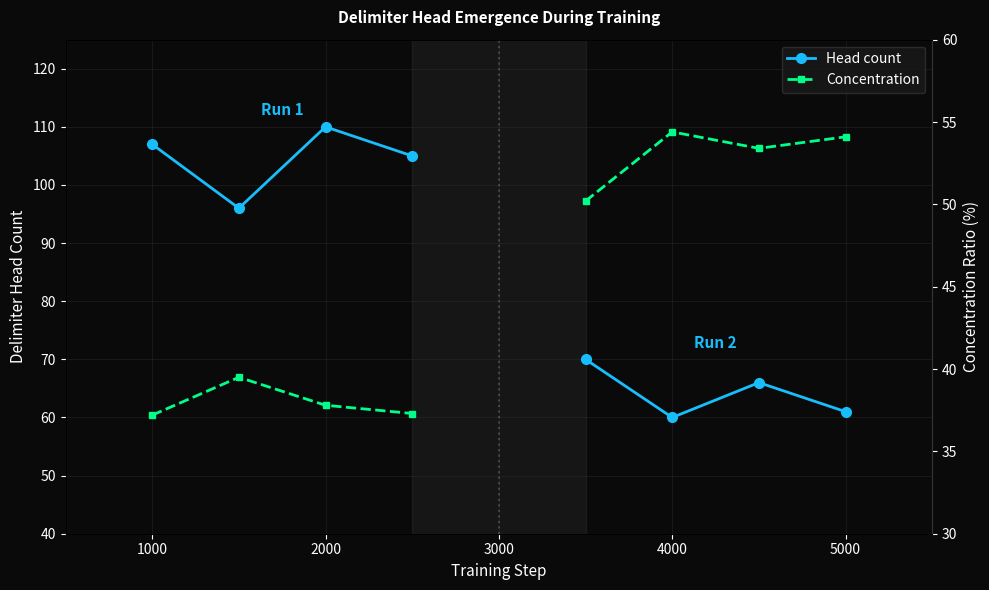

This chart was generated by the following Python code: (Note: this script raises an exception after producing the figure.)
#!/usr/bin/env python3
"""Generate 5 experiment charts for structok research."""

import matplotlib
matplotlib.use('Agg')
import matplotlib.pyplot as plt
import matplotlib.ticker as ticker
import numpy as np

OUTDIR = '/Users/dayna.blackwell/code/structok/charts'

# Theme
BG = '#0a0a0a'
TEXT = 'white'
GRID = '#333333'
CYAN = '#18befc'
GREEN = '#00ff88'
RED = '#ff4444'
GRAY = '#888888'
FIGSIZE = (10, 6)
DPI = 150

def style_ax(ax, title, xlabel, ylabel):
    ax.set_facecolor(BG)
    ax.figure.set_facecolor(BG)
    ax.set_title(title, color=TEXT, fontsize=11, fontweight='bold', pad=12)
    ax.set_xlabel(xlabel, color=TEXT, fontsize=11)
    ax.set_ylabel(ylabel, color=TEXT, fontsize=11)
    ax.tick_params(colors=TEXT)
    ax.grid(True, color=GRID, alpha=0.5, linewidth=0.5)
    for spine in ax.spines.values():
        spine.set_color(GRID)


# ── Chart 1: Emergence Timeline ──

def chart1():
    fig, ax1 = plt.subplots(figsize=FIGSIZE)
    ax2 = ax1.twinx()

    # Run 1
    steps_r1 = [1000, 1500, 2000, 2500]
    heads_r1 = [107, 96, 110, 105]
    conc_r1 = [37.2, 39.5, 37.8, 37.3]

    # Run 2
    steps_r2 = [3500, 4000, 4500, 5000]
    heads_r2 = [70, 60, 66, 61]
    conc_r2 = [50.2, 54.4, 53.4, 54.1]

    ax1.plot(steps_r1, heads_r1, color=CYAN, marker='o', linewidth=2, markersize=7, label='Head count')
    ax1.plot(steps_r2, heads_r2, color=CYAN, marker='o', linewidth=2, markersize=7)

    ax2.plot(steps_r1, conc_r1, color=GREEN, linestyle='--', linewidth=2, marker='s', markersize=5, label='Concentration')
    ax2.plot(steps_r2, conc_r2, color=GREEN, linestyle='--', linewidth=2, marker='s', markersize=5)

    # Gap indicator
    ax1.axvspan(2500, 3500, color=GRAY, alpha=0.1)
    ax1.axvline(3000, color=GRAY, linestyle=':', alpha=0.4)

    # Annotations
    ax1.annotate('Run 1', xy=(1750, 112), color=CYAN, fontsize=11, fontweight='bold', ha='center')
    ax1.annotate('Run 2', xy=(4250, 72), color=CYAN, fontsize=11, fontweight='bold', ha='center')

    style_ax(ax1, 'Delimiter Head Emergence During Training', 'Training Step', 'Delimiter Head Count')
    ax2.set_ylabel('Concentration Ratio (%)', color=TEXT, fontsize=11)
    ax2.tick_params(colors=TEXT)
    ax2.spines['right'].set_color(GRID)

    ax1.set_xlim(500, 5500)
    ax1.set_ylim(40, 125)
    ax2.set_ylim(30, 60)

    lines1, labels1 = ax1.get_legend_handles_labels()
    lines2, labels2 = ax2.get_legend_handles_labels()
    ax1.legend(lines1 + lines2, labels1 + labels2, loc='upper right',
               facecolor='#1a1a1a', edgecolor=GRID, labelcolor=TEXT)

    fig.tight_layout()
    fig.savefig(f'{OUTDIR}/emergence-timeline.png', dpi=DPI, facecolor=BG)
    plt.close()
    print('  emergence-timeline.png')


# ── Chart 2: Structural Pattern Test ──

def chart2():
    fig, ax = plt.subplots(figsize=FIGSIZE)

    labels = ['A: tab + GCF\nlayout', 'B: tab + TSV\nlayout', 'C: tab +\nwrapping',
              'D: pipe +\nwrapping', 'E: GCF\ncontrol']
    values = [51.2, 32.1, 123.4, -54.0, 59.9]
    colors = [CYAN, CYAN, CYAN, RED, CYAN]

    bars = ax.bar(labels, values, color=colors, width=0.6, edgecolor='none')

    ax.axhline(0, color=TEXT, linewidth=0.8)

    # Value labels
    for bar, val in zip(bars, values):
        y = val + (3 if val > 0 else -6)
        ax.text(bar.get_x() + bar.get_width()/2, y, f'{val:+.1f}%',
                ha='center', va='bottom' if val > 0 else 'top', color=TEXT, fontsize=10, fontweight='bold')

    # Annotation on bar D
    ax.annotate('pipe adversarial\nin wrapping', xy=(3, -54), xytext=(3.6, -35),
                color=RED, fontsize=9, fontweight='bold',
                arrowprops=dict(arrowstyle='->', color=RED, lw=1.5),
                ha='center')

    style_ax(ax, 'Structural Pattern Test: Character vs Layout', '', 'Ablation Delta (%)')
    ax.set_ylim(-70, 140)
    fig.tight_layout()
    fig.savefig(f'{OUTDIR}/structural-pattern-test.png', dpi=DPI, facecolor=BG)
    plt.close()
    print('  structural-pattern-test.png')


# ── Chart 3: Production Probing ──

def chart3():
    fig, ax = plt.subplots(figsize=FIGSIZE)

    # Our models
    our = [
        ('Model A\n(merge barriers)', 54.3, 0.349, 384),
        ('Model B\n(standard BPE)', 63.6, 0.282, 384),
    ]
    # Production models
    prod = [
        ('Gemma 2 2B', 18.0, 0.662, 208),
        ('Llama 3.1 8B', 14.9, 0.755, 1024),
        ('Mistral 7B', 14.5, 0.836, 1024),
        ('Qwen 2.5 7B', 72.6, 0.247, 784),
    ]

    scale = 0.15  # size scaling

    for name, conc, top10, heads in our:
        ax.scatter(conc, top10, s=heads*scale, color=CYAN, alpha=0.8, edgecolors='white', linewidth=0.5, zorder=5)
        ax.annotate(name, (conc, top10), textcoords='offset points', xytext=(10, -10),
                    color=CYAN, fontsize=8.5, fontweight='bold')

    prod_offsets = {
        'Gemma 2 2B': (12, -15),
        'Llama 3.1 8B': (12, 5),
        'Mistral 7B': (-10, 10),
        'Qwen 2.5 7B': (10, -15),
    }
    for name, conc, top10, heads in prod:
        ax.scatter(conc, top10, s=heads*scale, color=GREEN, alpha=0.8, edgecolors='white', linewidth=0.5, zorder=5)
        offset = prod_offsets.get(name, (10, 8))
        ha = 'right' if name == 'Mistral 7B' else 'left'
        ax.annotate(name, (conc, top10), textcoords='offset points', xytext=offset,
                    color=GREEN, fontsize=8.5, fontweight='bold', ha=ha)

    # Cluster annotations
    ax.annotate('Concentrated\nspecialists', xy=(42, 0.32), fontsize=10, color=GRAY,
                fontstyle='italic', ha='center',
                bbox=dict(boxstyle='round,pad=0.3', facecolor='#1a1a1a', edgecolor=GRAY, alpha=0.7))
    ax.annotate('Diffuse\ngeneralists', xy=(30, 0.88), fontsize=10, color=GRAY,
                fontstyle='italic', ha='center',
                bbox=dict(boxstyle='round,pad=0.3', facecolor='#1a1a1a', edgecolor=GRAY, alpha=0.7))

    # Legend
    ax.scatter([], [], s=50, color=CYAN, label='Our models')
    ax.scatter([], [], s=50, color=GREEN, label='Production models')
    ax.legend(loc='upper right', facecolor='#1a1a1a', edgecolor=GRID, labelcolor=TEXT)

    style_ax(ax, 'Production Model Probing: Concentration vs Depth',
             'Concentration Ratio (%)', 'Top-10 Excess Delimiter Attention')
    ax.set_xlim(5, 85)
    ax.set_ylim(0.15, 0.95)
    fig.tight_layout()
    fig.savefig(f'{OUTDIR}/production-probing.png', dpi=DPI, facecolor=BG)
    plt.close()
    print('  production-probing.png')


# ── Chart 4: Per-Token Loss Ablation ──

def chart4():
    fig, ax = plt.subplots(figsize=FIGSIZE)

    groups = ['Model A\nbaseline', 'Model A\nablated', 'Model B']
    delim = [6.1, 5.7, 14.8]
    content = [13.3, 11.4, 14.7]

    x = np.arange(len(groups))
    w = 0.3

    ax.bar(x - w/2, delim, w, color=CYAN, label='Delimiter loss')
    ax.bar(x + w/2, content, w, color=GRAY, label='Content loss')

    # Value labels
    for i in range(len(groups)):
        ax.text(x[i] - w/2, delim[i] + 0.3, f'{delim[i]:.1f}', ha='center', color=TEXT, fontsize=9)
        ax.text(x[i] + w/2, content[i] + 0.3, f'{content[i]:.1f}', ha='center', color=TEXT, fontsize=9)

    ax.set_xticks(x)
    ax.set_xticklabels(groups)

    # Annotation
    ax.text(0.5, 0.95, 'Ablating heads does NOT spike delimiter loss.\nThe 2.4x advantage is a whole-model property.',
            transform=ax.transAxes, ha='center', va='top', color=TEXT, fontsize=10,
            fontstyle='italic',
            bbox=dict(boxstyle='round,pad=0.4', facecolor='#1a1a1a', edgecolor=GRAY, alpha=0.8))

    ax.legend(loc='upper left', facecolor='#1a1a1a', edgecolor=GRID, labelcolor=TEXT)
    style_ax(ax, 'Per-Token Loss Under Ablation (Null Result)', '', 'Loss')
    ax.set_ylim(0, 18)
    fig.tight_layout()
    fig.savefig(f'{OUTDIR}/per-token-loss-ablation.png', dpi=DPI, facecolor=BG)
    plt.close()
    print('  per-token-loss-ablation.png')


# ── Chart 5: Transplant Controls ──

def chart5():
    fig, ax = plt.subplots(figsize=FIGSIZE)

    formats = ['gcf_generic', 'json', 'toon', 'csv', 'nl']
    delim_vals = [-81.2, -86.4, -32.5, -59.3, 11.8]
    rand_vals = [-69.6, -99.2, -86.6, -95.3, 1.4]

    x = np.arange(len(formats))
    w = 0.3

    ax.bar(x - w/2, delim_vals, w, color=CYAN, label='Delimiter heads A->B')
    ax.bar(x + w/2, rand_vals, w, color=GRAY, label='Random heads A->B')

    ax.axhline(0, color=TEXT, linewidth=0.8)

    # Value labels
    for i in range(len(formats)):
        yd = delim_vals[i] - 4 if delim_vals[i] < 0 else delim_vals[i] + 2
        yr = rand_vals[i] - 4 if rand_vals[i] < 0 else rand_vals[i] + 2
        ax.text(x[i] - w/2, yd, f'{delim_vals[i]:+.1f}%', ha='center', color=TEXT, fontsize=7.5, rotation=90)
        ax.text(x[i] + w/2, yr, f'{rand_vals[i]:+.1f}%', ha='center', color=TEXT, fontsize=7.5, rotation=90)

    ax.set_xticks(x)
    ax.set_xticklabels(formats)

    # Annotation
    ax.text(0.5, 0.48, 'Random heads also help. The improvement is holistic,\nnot delimiter-specific.',
            transform=ax.transAxes, ha='center', va='center', color=TEXT, fontsize=10,
            fontstyle='italic',
            bbox=dict(boxstyle='round,pad=0.4', facecolor='#1a1a1a', edgecolor=GRAY, alpha=0.9))

    ax.legend(loc='lower right', facecolor='#1a1a1a', edgecolor=GRID, labelcolor=TEXT)
    style_ax(ax, 'Head Transplant Controls (20 heads)', '', 'PPL Change from Model B Baseline (%)')
    ax.set_ylim(-115, 30)
    fig.tight_layout()
    fig.savefig(f'{OUTDIR}/transplant-controls.png', dpi=DPI, facecolor=BG)
    plt.close()
    print('  transplant-controls.png')


if __name__ == '__main__':
    print('Generating charts...')
    chart1()
    chart2()
    chart3()
    chart4()
    chart5()
    print('Done.')
